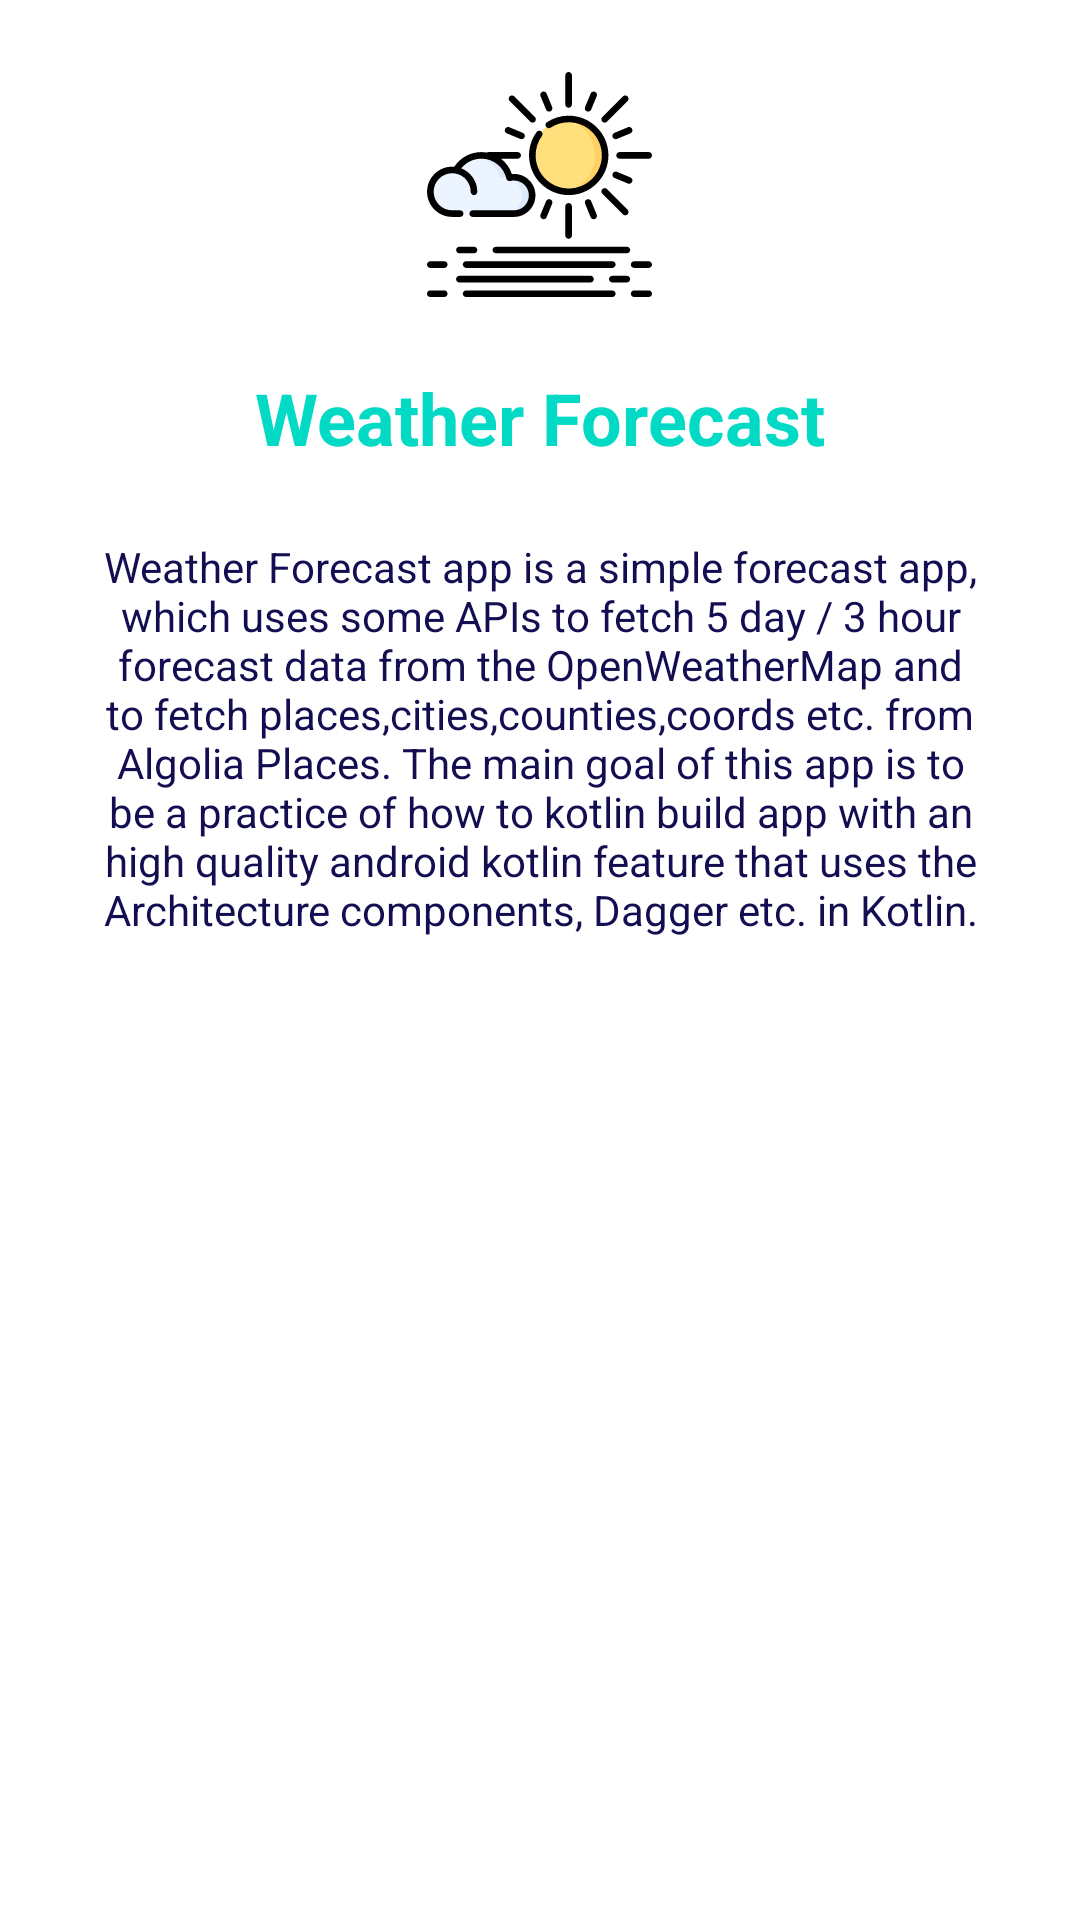

Here is an Android app screen rendered from its layout file. Give the layout XML and the strings, colors and styles it references.
<!-- AndroidManifest.xml: application theme AppTheme.NoActionBar -->
<!-- res/layout/fragment_github_dialog.xml -->
<?xml version="1.0" encoding="utf-8"?>
<RelativeLayout xmlns:android="http://schemas.android.com/apk/res/android"
    xmlns:tools="http://schemas.android.com/tools"
    android:layout_width="match_parent"
    android:layout_height="match_parent"
    tools:context=".utils.GithubDialog">

    <ImageView
        android:id="@+id/imageViewGithub"
        android:layout_width="75dp"
        android:layout_height="75dp"
        android:layout_alignParentTop="true"
        android:layout_centerHorizontal="true"
        android:layout_marginTop="24dp"
        android:background="@drawable/ic_logo" />

    <TextView
        android:id="@+id/textViewAppName"
        android:layout_width="wrap_content"
        android:layout_height="wrap_content"
        android:layout_below="@id/imageViewGithub"
        android:layout_centerHorizontal="true"
        android:layout_marginTop="24dp"
        android:text="@string/app_name"
        android:textColor="@color/colorAccent"
        android:textSize="24sp"
        android:textStyle="bold" />

    <TextView
        android:id="@+id/textViewAboutApp"
        android:layout_width="wrap_content"
        android:layout_height="wrap_content"
        android:layout_below="@id/textViewAppName"
        android:layout_centerHorizontal="true"
        android:layout_marginStart="24dp"
        android:layout_marginTop="24dp"
        android:layout_marginEnd="24dp"
        android:gravity="center"
        android:text="@string/about_app_full_text"
        android:textColor="@color/mainTextColor" />

    <LinearLayout
        android:id="@+id/linearLayoutSeeOnGithub"
        android:layout_width="wrap_content"
        android:layout_height="wrap_content"
        android:layout_below="@id/textViewAboutApp"
        android:layout_centerHorizontal="true"
        android:layout_marginTop="12dp"
        android:visibility="gone"
        android:layout_marginBottom="12dp"
        android:orientation="horizontal">

        <ImageView
            android:layout_width="32dp"
            android:layout_height="32dp"
            android:layout_gravity="center"
            android:src="@drawable/ic_github" />

        <TextView
            android:layout_width="wrap_content"
            android:layout_height="wrap_content"
            android:padding="12dp"
            android:text="@string/see_on_github"
            android:textColor="@android:color/black" />

    </LinearLayout>
</RelativeLayout>
<!-- resources referenced by this layout -->
<resources>
  <color name="colorAccent">#03DAC5</color>
  <color name="mainTextColor">#130E51</color>
  <!-- drawable ic_logo: vector/xml drawable (drawable, 9026 chars, omitted) -->
  <string name="about_app_full_text">Weather Forecast app is a simple forecast app, which uses some APIs to fetch 5 day / 3 hour forecast data from the OpenWeatherMap and to fetch places,cities,counties,coords etc. from Algolia Places. The main goal of this app is to be a practice of how to kotlin build app with an high quality android kotlin feature that uses the Architecture components, Dagger etc. in Kotlin.</string>
  <string name="app_name">Weather Forecast</string>
  <string name="see_on_github">See on Github</string>
  <style name="AppTheme.NoActionBar">
          <item name="windowActionBar">false</item>
          <item name="windowNoTitle">true</item>
          <item name="android:windowDisablePreview">true</item>
          <item name="android:windowDrawsSystemBarBackgrounds">true</item>
          <item name="android:statusBarColor">@android:color/transparent</item>
      </style>
</resources>
